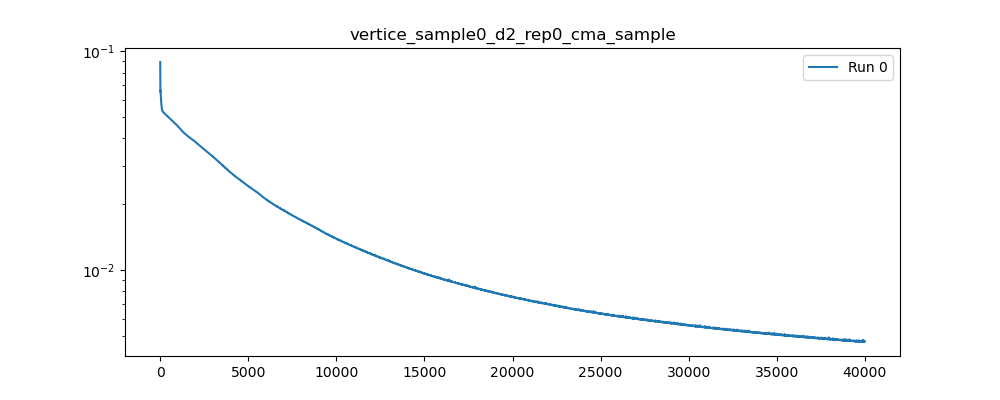

The data file committed next to this chart (first rows):
, 0
0, 0.08937
1, 0.08273
2, 0.07838
3, 0.07468
4, 0.07143
5, 0.06891
6, 0.06727
7, 0.06635
8, 0.06583
9, 0.06552
10, 0.06539
11, 0.06547
12, 0.06569
13, 0.06594
14, 0.06611
15, 0.06617
16, 0.06615
17, 0.06608
18, 0.06596
19, 0.06577
20, 0.06551
21, 0.06517
22, 0.0648
23, 0.06441
24, 0.06405
25, 0.06371
26, 0.06338
27, 0.06308
28, 0.06281
29, 0.06259
30, 0.06241
31, 0.06228
32, 0.06215
33, 0.06204
34, 0.06192
35, 0.06181
36, 0.06169
37, 0.06155
38, 0.06138
39, 0.0612
40, 0.06101
41, 0.06082
42, 0.06063
43, 0.06043
44, 0.06024
45, 0.06007
46, 0.0599
47, 0.05975
48, 0.0596
49, 0.05946
50, 0.05932
51, 0.05918
52, 0.05904
53, 0.0589
54, 0.05876
55, 0.05861
56, 0.05846
57, 0.05831
58, 0.05816
59, 0.05802
... 39,940 more rows
